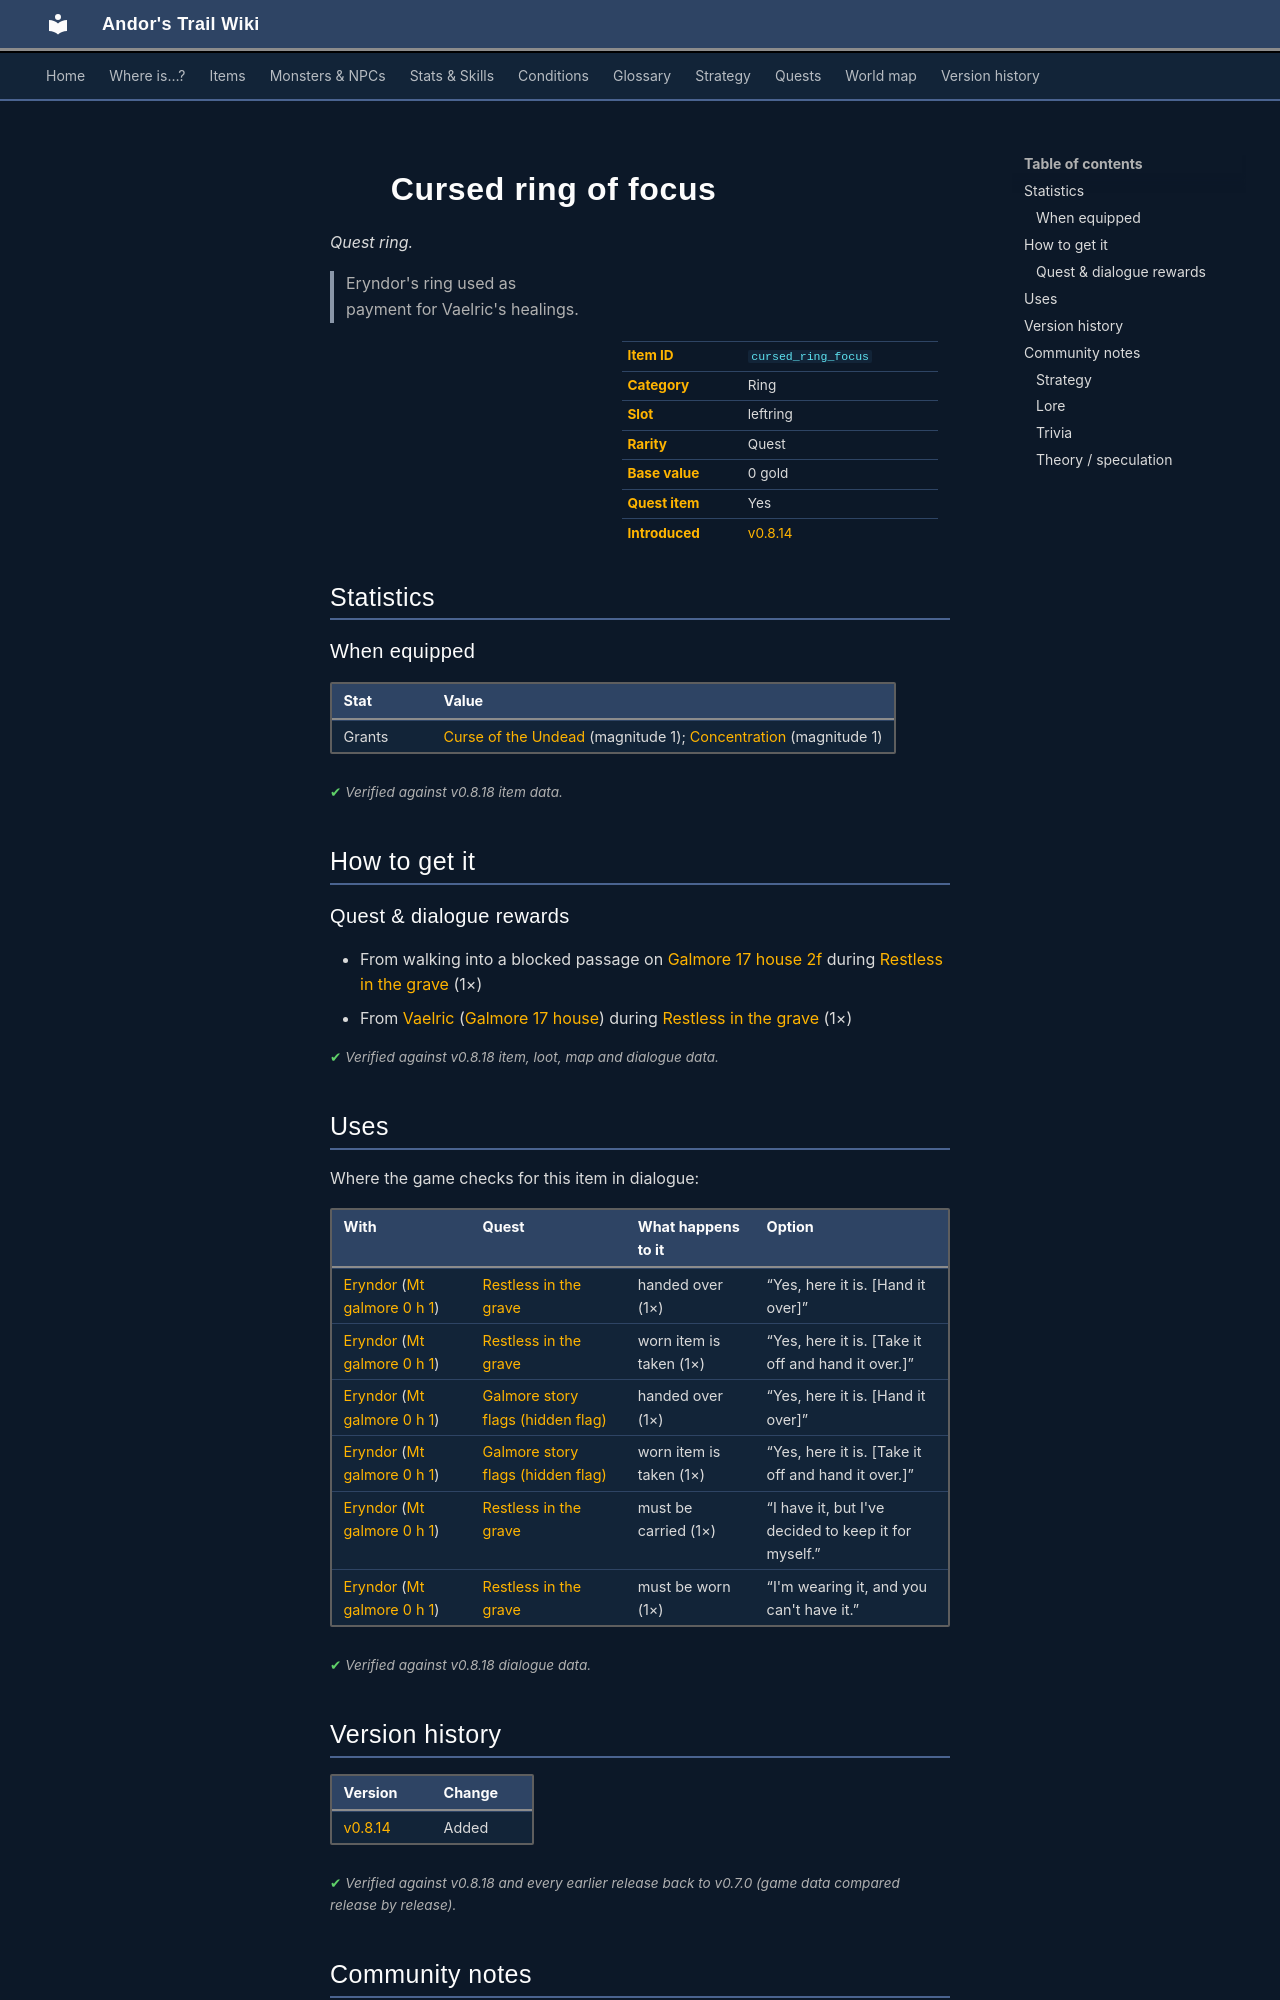

repository: asdfghjkl628/Andor-s-Trail-Wikiiii · page: items/cursed_ring_focus/index.html · generator: mkdocs

---
description: "Cursed ring of focus is a quest ring in Andor's Trail (Grants Curse of the Undead (magnitude 1); Concentration (magnitude 1)). How to get it: quests and dialogue. Eryndor's ring used as payment for Vaelric's healings."
---

# ![](../assets/icons/items/items_rings_1_20.png){ .sprite } Cursed ring of focus

*Quest ring.*

<div class="infobox" markdown>

<p class="ib-img"><img class="sprite" src="../../assets/icons/items/items_rings_1_20.png" alt=""></p>

| | |
|---|---|
| **Item ID** | `cursed_ring_focus` |
| **Category** | Ring |
| **Slot** | leftring |
| **Rarity** | Quest |
| **Base value** | 0 gold |
| **Quest item** | Yes |
| **Introduced** | [v0.8.14](../versions/0.8.14.md) |

</div>

> Eryndor's ring used as payment for Vaelric's healings.

## Statistics

### When equipped

| Stat | Value |
|---|---|
| Grants | [Curse of the Undead](../conditions/curse_undead.md) (magnitude 1); [Concentration](../conditions/g03_concentration.md) (magnitude 1) |

<p class="verified">Verified against v0.8.18 item data.</p>

## How to get it

### Quest & dialogue rewards

- From walking into a blocked passage on [Galmore 17 house 2f](../maps/galmore_17_house_2f.md) during [Restless in the grave](../quests/mg_restless_grave.md#stage-77) (1×)
- From [Vaelric](../monsters/vaelric.md) ([Galmore 17 house](../maps/galmore_17_house.md)) during [Restless in the grave](../quests/mg_restless_grave.md#stage-70) (1×)


<p class="verified">Verified against v0.8.18 item, loot, map and dialogue data.</p>

## Uses

Where the game checks for this item in dialogue:

| With | Quest | What happens to it | Option |
|---|---|---|---|
| [Eryndor](../monsters/mg_eryndor.md) ([Mt galmore 0 h 1](../maps/mt_galmore0_h1.md)) | [Restless in the grave](../quests/mg_restless_grave.md#stage-85) | handed over (1×) | “Yes, here it is. [Hand it over]” |
| [Eryndor](../monsters/mg_eryndor.md) ([Mt galmore 0 h 1](../maps/mt_galmore0_h1.md)) | [Restless in the grave](../quests/mg_restless_grave.md#stage-85) | worn item is taken (1×) | “Yes, here it is. [Take it off and hand it over.]” |
| [Eryndor](../monsters/mg_eryndor.md) ([Mt galmore 0 h 1](../maps/mt_galmore0_h1.md)) | [Galmore story flags (hidden flag)](../quests/galmore_nondisplayed.md#stage-17) | handed over (1×) | “Yes, here it is. [Hand it over]” |
| [Eryndor](../monsters/mg_eryndor.md) ([Mt galmore 0 h 1](../maps/mt_galmore0_h1.md)) | [Galmore story flags (hidden flag)](../quests/galmore_nondisplayed.md#stage-17) | worn item is taken (1×) | “Yes, here it is. [Take it off and hand it over.]” |
| [Eryndor](../monsters/mg_eryndor.md) ([Mt galmore 0 h 1](../maps/mt_galmore0_h1.md)) | [Restless in the grave](../quests/mg_restless_grave.md#stage-110) | must be carried (1×) | “I have it, but I've decided to keep it for myself.” |
| [Eryndor](../monsters/mg_eryndor.md) ([Mt galmore 0 h 1](../maps/mt_galmore0_h1.md)) | [Restless in the grave](../quests/mg_restless_grave.md#stage-110) | must be worn (1×) | “I'm wearing it, and you can't have it.” |

<p class="verified">Verified against v0.8.18 dialogue data.</p>


## Version history

| Version | Change |
|---|---|
| [v0.8.14](../versions/0.8.14.md) | Added |

<p class="verified">Verified against v0.8.18 and every earlier release back to v0.7.0 (game data compared release by release).</p>


## Community notes

<small>Written by players, not generated from game data. **Strategy**: how and when to use it · **Lore**: the in-world story · **Trivia**: real-world facts, references, development history · **Theory / speculation**: unconfirmed ideas; may just be unfinished content</small>

### Strategy

*No notes yet. Contributions are welcome: [add a note](https://github.com/asdfghjkl628/Andor-s-Trail-Wikiiii/new/main/notes/items?filename=cursed_ring_focus.md&value=%23%23%20Strategy%0A%0A%3C%21--%20how%20and%20when%20to%20use%20it%20--%3E%0A%0A%23%23%20Lore%0A%0A%3C%21--%20the%20in-world%20story%20--%3E%0A%0A%23%23%20Trivia%0A%0A%3C%21--%20real-world%20facts%2C%20references%2C%20development%20history%20--%3E%0A%0A%23%23%20Theory%20/%20speculation%0A%0A%3C%21--%20unconfirmed%20ideas%3B%20may%20just%20be%20unfinished%20content%20--%3E%0A).*

### Lore

*No notes yet. Contributions are welcome: [add a note](https://github.com/asdfghjkl628/Andor-s-Trail-Wikiiii/new/main/notes/items?filename=cursed_ring_focus.md&value=%23%23%20Strategy%0A%0A%3C%21--%20how%20and%20when%20to%20use%20it%20--%3E%0A%0A%23%23%20Lore%0A%0A%3C%21--%20the%20in-world%20story%20--%3E%0A%0A%23%23%20Trivia%0A%0A%3C%21--%20real-world%20facts%2C%20references%2C%20development%20history%20--%3E%0A%0A%23%23%20Theory%20/%20speculation%0A%0A%3C%21--%20unconfirmed%20ideas%3B%20may%20just%20be%20unfinished%20content%20--%3E%0A).*
